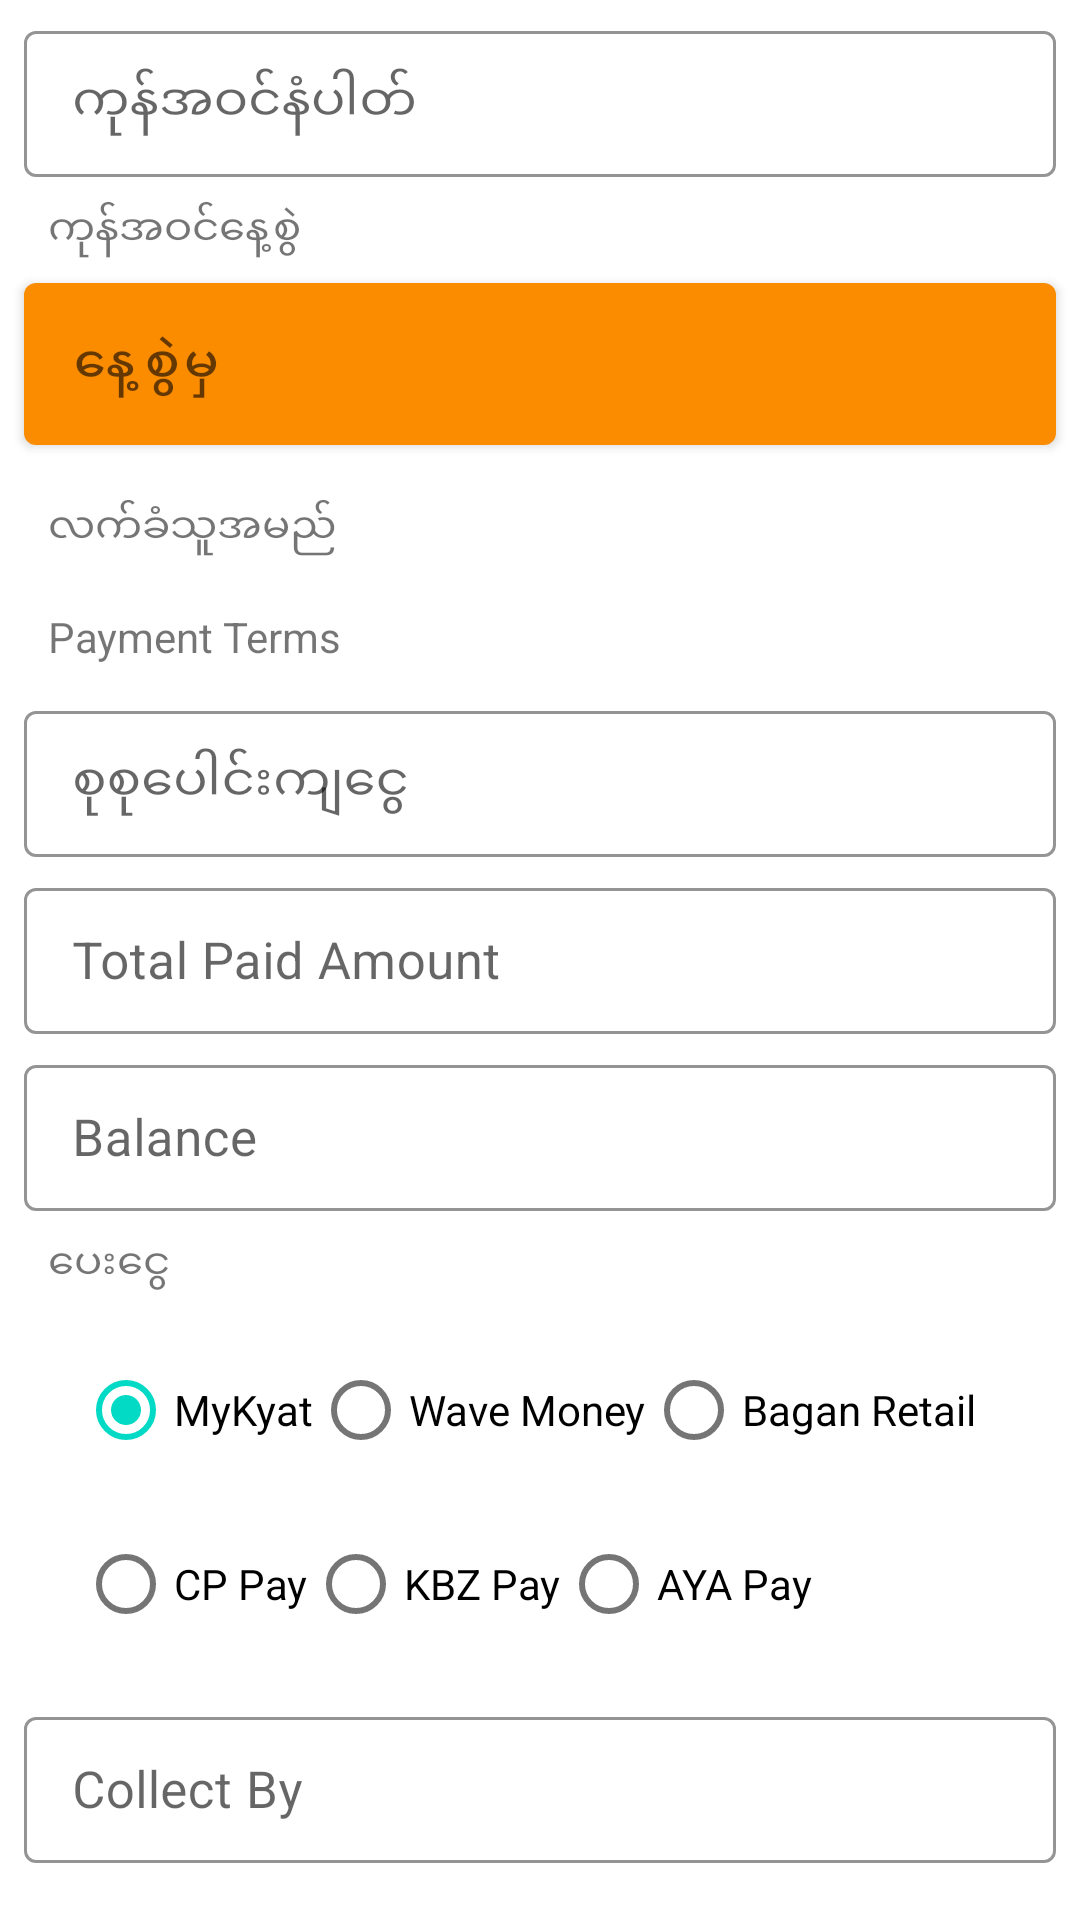

The Android layout XML behind this screen, and the referenced resources:
<!-- AndroidManifest.xml: application theme AppTheme -->
<!-- res/layout/activity_add_new_payment.xml -->
<?xml version="1.0" encoding="utf-8"?>
<androidx.core.widget.NestedScrollView xmlns:android="http://schemas.android.com/apk/res/android"
    xmlns:app="http://schemas.android.com/apk/res-auto"
    xmlns:tools="http://schemas.android.com/tools"
    android:layout_width="match_parent"
    android:layout_height="match_parent"
    tools:context=".ui.payment.AddNewPaymentActivity">

    <LinearLayout
        android:layout_width="match_parent"
        android:layout_height="wrap_content"
        android:orientation="vertical">

        <com.google.android.material.textfield.TextInputLayout
            style="@style/TextInputLayoutStyle"
            android:hint="@string/receive_number"
            app:boxStrokeColor="@color/register_input_box_stroke">

            <com.google.android.material.textfield.TextInputEditText
                android:id="@+id/et_receive_no"
                style="@style/TextInputEditTextStyle" />

        </com.google.android.material.textfield.TextInputLayout>

        <TextView
            android:layout_width="match_parent"
            android:layout_height="wrap_content"
            android:layout_marginStart="16dp"
            android:layout_marginTop="8dp"
            android:layout_marginEnd="16dp"
            android:text="@string/receive_date" />

        <com.google.android.material.button.MaterialButton
            android:id="@+id/btn_receive_date"
            style="@style/ImageButtonStyle"
            android:drawableEnd="@drawable/ic_date_range_24dp"
            android:hint="@string/from_date"
            android:singleLine="true"
            android:textAlignment="textStart" />

        <TextView
            android:layout_width="match_parent"
            android:layout_height="wrap_content"
            android:layout_marginStart="16dp"
            android:layout_marginTop="12dp"
            android:layout_marginEnd="16dp"
            android:text="@string/distributor"
            android:textSize="14sp" />

        <androidx.appcompat.widget.AppCompatSpinner
            android:id="@+id/spinner_distributor"
            style="@style/SpinnerStyle" />

        <TextView
            android:layout_width="match_parent"
            android:layout_height="wrap_content"
            android:layout_marginStart="16dp"
            android:layout_marginTop="12dp"
            android:layout_marginEnd="16dp"
            android:text="@string/payment_terms"
            android:textSize="14sp" />

        <androidx.appcompat.widget.AppCompatSpinner
            android:id="@+id/spinner_payment_terms"
            style="@style/SpinnerStyle" />

        <com.google.android.material.textfield.TextInputLayout
            style="@style/TextInputLayoutStyle"
            android:hint="@string/total_amount"
            app:boxStrokeColor="@color/register_input_box_stroke">

            <com.google.android.material.textfield.TextInputEditText
                android:id="@+id/et_total_amount"
                style="@style/TextInputEditTextStyle" />

        </com.google.android.material.textfield.TextInputLayout>

        <com.google.android.material.textfield.TextInputLayout
            style="@style/TextInputLayoutStyle"
            android:hint="@string/total_paid_amount"
            app:boxStrokeColor="@color/register_input_box_stroke">

            <com.google.android.material.textfield.TextInputEditText
                android:id="@+id/et_total_paid_amount"
                style="@style/TextInputEditTextStyle" />

        </com.google.android.material.textfield.TextInputLayout>

        <com.google.android.material.textfield.TextInputLayout
            style="@style/TextInputLayoutStyle"
            android:hint="@string/balance"
            app:boxStrokeColor="@color/register_input_box_stroke">

            <com.google.android.material.textfield.TextInputEditText
                android:id="@+id/et_balance"
                style="@style/TextInputEditTextStyle" />

        </com.google.android.material.textfield.TextInputLayout>

        <TextView
            android:layout_width="match_parent"
            android:layout_height="wrap_content"
            android:layout_marginStart="16dp"
            android:layout_marginTop="8dp"
            android:layout_marginEnd="16dp"
            android:text="@string/payment" />

        <LinearLayout
            android:layout_width="match_parent"
            android:layout_height="wrap_content"
            android:layout_marginStart="16dp"
            android:layout_marginTop="5dp"
            android:layout_marginEnd="16dp"
            android:background="@drawable/spinner_background"
            android:orientation="vertical"
            android:padding="5dp">

            <RadioGroup
                android:id="@+id/first_group"
                android:layout_width="match_parent"
                android:layout_height="wrap_content"
                android:orientation="horizontal"
                android:padding="5dp">

                <com.google.android.material.radiobutton.MaterialRadioButton
                    android:id="@+id/radio_myKyat"
                    style="@style/RadioStyle"
                    android:checked="true"
                    android:text="@string/mykyat" />

                <com.google.android.material.radiobutton.MaterialRadioButton
                    android:id="@+id/radio_wave"
                    style="@style/RadioStyle"
                    android:text="@string/wave_money" />

                <com.google.android.material.radiobutton.MaterialRadioButton
                    android:id="@+id/radio_bagan_retail"
                    style="@style/RadioStyle"
                    android:text="@string/bagan_retail" />

            </RadioGroup>

            <RadioGroup
                android:id="@+id/second_group"
                android:layout_width="match_parent"
                android:layout_height="wrap_content"
                android:orientation="horizontal"
                android:padding="5dp">

                <com.google.android.material.radiobutton.MaterialRadioButton
                    android:id="@+id/radio_cp"
                    style="@style/RadioStyle"
                    android:text="@string/cp_pay" />

                <com.google.android.material.radiobutton.MaterialRadioButton
                    android:id="@+id/radio_kbz"
                    style="@style/RadioStyle"
                    android:text="@string/kbz_pay" />

                <com.google.android.material.radiobutton.MaterialRadioButton
                    android:id="@+id/radio_aya"
                    style="@style/RadioStyle"
                    android:text="@string/aya_pay" />

            </RadioGroup>
        </LinearLayout>

        <com.google.android.material.textfield.TextInputLayout
            style="@style/TextInputLayoutStyle"
            android:hint="@string/collect_by"
            app:boxStrokeColor="@color/register_input_box_stroke">

            <com.google.android.material.textfield.TextInputEditText
                android:id="@+id/et_collect_by"
                style="@style/TextInputEditTextStyle" />

        </com.google.android.material.textfield.TextInputLayout>

        <com.google.android.material.button.MaterialButton
            android:id="@+id/btn_register"
            style="@style/smallButtonStyle"
            android:layout_marginTop="15dp"
            android:text="@string/next" />

    </LinearLayout>

</androidx.core.widget.NestedScrollView>
<!-- resources referenced by this layout -->
<resources>
  <!-- drawable ic_date_range_24dp (drawable) -->
  <vector android:height="30dp" android:tint="#FB8C00"
      android:viewportHeight="24.0" android:viewportWidth="24.0"
      android:width="30dp" xmlns:android="http://schemas.android.com/apk/res/android">
      <path android:fillColor="#FF000000" android:pathData="M9,11L7,11v2h2v-2zM13,11h-2v2h2v-2zM17,11h-2v2h2v-2zM19,4h-1L18,2h-2v2L8,4L8,2L6,2v2L5,4c-1.11,0 -1.99,0.9 -1.99,2L3,20c0,1.1 0.89,2 2,2h14c1.1,0 2,-0.9 2,-2L21,6c0,-1.1 -0.9,-2 -2,-2zM19,20L5,20L5,9h14v11z"/>
  </vector>
  <string name="aya_pay">AYA Pay</string>
  <string name="bagan_retail">Bagan Retail</string>
  <string name="balance">Balance</string>
  <string name="collect_by">Collect By</string>
  <string name="cp_pay">CP Pay</string>
  <string name="distributor">လက်ခံသူအမည်</string>
  <string name="from_date">နေ့စွဲမှ</string>
  <string name="kbz_pay">KBZ Pay</string>
  <string name="mykyat">MyKyat</string>
  <string name="next">Next</string>
  <string name="payment">ပေးငွေ</string>
  <string name="payment_terms">Payment Terms</string>
  <string name="receive_date">ကုန်အဝင်နေ့စွဲ</string>
  <string name="receive_number">ကုန်အဝင်နံပါတ်</string>
  <string name="total_amount">စုစုပေါင်းကျငွေ</string>
  <string name="total_paid_amount">Total Paid Amount</string>
  <string name="wave_money">Wave Money</string>
  <style name="RadioStyle" parent="@style/Widget.MaterialComponents.CompoundButton.RadioButton" />
  <style name="SpinnerStyle">
          <item name="android:layout_width">match_parent</item>
          <item name="android:layout_height">wrap_content</item>
          <item name="android:layout_marginStart">8dp</item>
          <item name="android:layout_marginEnd">8dp</item>
          <item name="android:layout_marginTop">5dp</item>
          <item name="android:background">@drawable/spinner_background</item>
      </style>
  <style name="TextInputEditTextStyle">
          <item name="android:layout_width">match_parent</item>
          <item name="android:layout_height">wrap_content</item>
          <item name="android:textSize">17sp</item>
      </style>
  <style name="TextInputLayoutStyle" parent="@style/Widget.MaterialComponents.TextInputLayout.OutlinedBox.Dense">
          <item name="android:layout_width">match_parent</item>
          <item name="android:layout_height">wrap_content</item>
          <item name="android:layout_marginStart">8dp</item>
          <item name="android:layout_marginEnd">8dp</item>
          <item name="android:layout_marginTop">5dp</item>
          <item name="strokeColor">@color/md_blue_grey_700</item>
          <item name="android:textSize">17sp</item>
      </style>
  <style name="AppTheme" parent="Theme.MaterialComponents.Light">
          
          <item name="colorPrimary">@color/colorPrimary</item>
          <item name="colorPrimaryDark">@color/colorPrimaryDark</item>
          <item name="colorAccent">@color/colorAccent</item>
          <item name="colorSecondary">@color/colorPrimary</item>
      </style>
  <!-- drawable date_background (drawable) -->
  <?xml version="1.0" encoding="utf-8"?>
  <shape xmlns:android="http://schemas.android.com/apk/res/android" android:shape="rectangle" >
      <corners android:radius="5dp"/>
      <solid android:color="@color/md_white_1000"/>
      <stroke android:width="1dp" android:color="@color/md_blue_grey_700"/>
  </shape>
  <color name="md_blue_grey_700">#455A64</color>
  <color name="md_blue_grey_500">#607D8B</color>
  <color name="md_white_1000">#ffffff</color>
  <color name="colorPrimary">#FB8C00</color>
  <color name="colorPrimaryDark">#FF9800</color>
  <color name="colorAccent">#03DAC5</color>
</resources>
